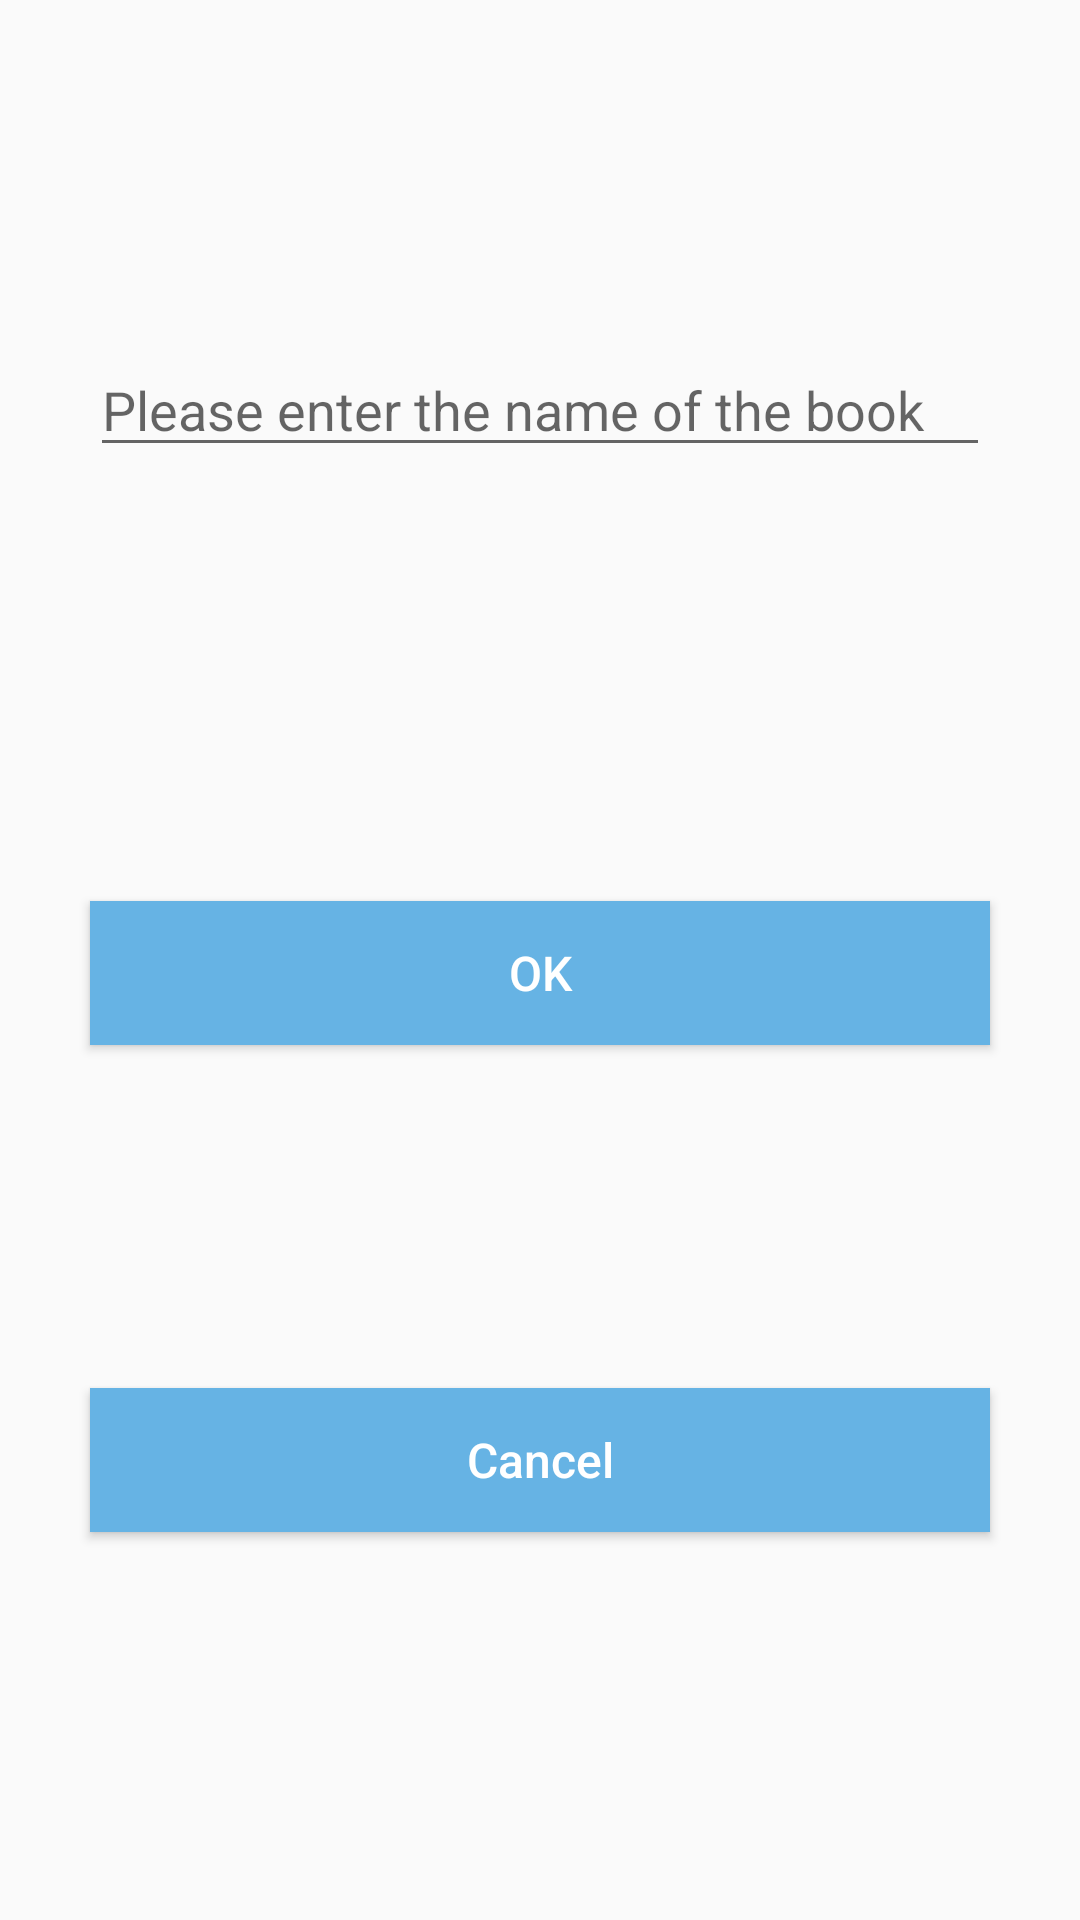

Layout XML and referenced resources for this Android screen:
<!-- AndroidManifest.xml: application theme AppTheme.NoActionBar -->
<!-- res/layout/dialog_add_account.xml -->
<?xml version="1.0" encoding="utf-8"?>
<androidx.constraintlayout.widget.ConstraintLayout xmlns:android="http://schemas.android.com/apk/res/android"
    xmlns:app="http://schemas.android.com/apk/res-auto"
    xmlns:tools="http://schemas.android.com/tools"
    android:layout_width="match_parent"
    android:layout_height="wrap_content"
    android:padding="15dp">

    <EditText
        android:id="@+id/accountName"
        android:layout_width="match_parent"
        android:layout_height="wrap_content"
        android:layout_marginStart="15dp"
        android:layout_marginEnd="15dp"
        android:hint="@string/hint_account_name"
        app:layout_constraintBottom_toTopOf="@id/ok"
        app:layout_constraintTop_toTopOf="parent" />


    <androidx.appcompat.widget.AppCompatButton
        android:id="@+id/ok"
        android:layout_width="0dp"
        android:layout_height="wrap_content"
        android:layout_marginTop="45dp"
        android:background="@color/blueColor"
        android:gravity="center"
        android:padding="0dp"
        android:text="@string/text_sure"
        android:textAllCaps="false"
        android:textColor="@color/white"
        android:textSize="16sp"
        app:layout_constraintBottom_toTopOf="@id/cancel"
        app:layout_constraintEnd_toEndOf="@id/cancel"
        app:layout_constraintStart_toStartOf="@id/cancel"
        app:layout_constraintTop_toBottomOf="@id/accountName" />

    <androidx.appcompat.widget.AppCompatButton
        android:id="@+id/cancel"
        android:layout_width="match_parent"
        android:layout_height="wrap_content"
        android:layout_margin="15dp"
        android:background="@color/blueColor"
        android:gravity="center"
        android:padding="0dp"
        android:text="@string/text_cancel"
        android:textAllCaps="false"
        android:textColor="@color/white"
        android:textSize="16sp"
        app:layout_constraintBottom_toBottomOf="parent"
        app:layout_constraintTop_toBottomOf="@id/ok" />
</androidx.constraintlayout.widget.ConstraintLayout>
<!-- resources referenced by this layout -->
<resources>
  <color name="blueColor">#66B3E4</color>
  <color name="white">#FFFFFF</color>
  <string name="hint_account_name">Please enter the name of the book</string>
  <string name="text_cancel">Cancel</string>
  <string name="text_sure">OK</string>
  <style name="AppTheme.NoActionBar">
          <item name="windowActionBar">false</item>
          <item name="windowNoTitle">true</item>
      </style>
</resources>
